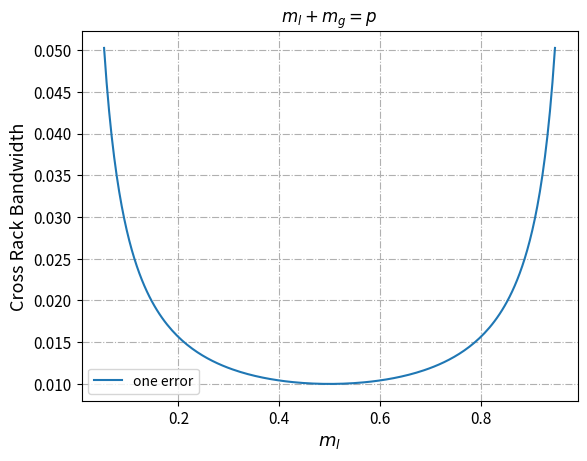

The script that saved this image:
import math
from scipy.special import comb
import matplotlib.pyplot as plt
import numpy as np

def oneFaultCost(XORChunkNum,HHChunkNum):
    return 1/XORChunkNum/HHChunkNum

parityNum=20

XORNums=[i for i in np.arange(1.05, parityNum-1,0.1)]
HHNums=[parityNum-i for i in XORNums]

one=[oneFaultCost(XORNums[i],HHNums[i]) for i in range(len(XORNums))]

XORNums=np.divide(XORNums,20)

fig,ax=plt.subplots(figsize=(6.4,4.8), dpi=100)
    # 画图
ax.plot(XORNums, one, label='one error', linestyle='-')
# 设置坐标轴
# ax.set_xlim(1, 1.2)
# ax.set_ylim(0, 1.4)
ax.set_xlabel('$m_{l}$', fontsize=13)
ax.set_ylabel('Cross Rack Bandwidth', fontsize=13)
ax.set_xscale('linear')
# ax.set_yscale('symlog')
# ax.set_yticks([0, 1, 10, 100])
# 设置刻度
ax.tick_params(axis='both', labelsize=11)
# 显示网格
ax.grid(True, linestyle='-.')
ax.yaxis.grid(True, linestyle='-.')
# 添加图例
legend = ax.legend(loc='best')
# 添加标题
plt.title(f'$m_l+m_g=p$')
plt.show()
fig.savefig(f'./generalGeneralCrossRack.pdf')

